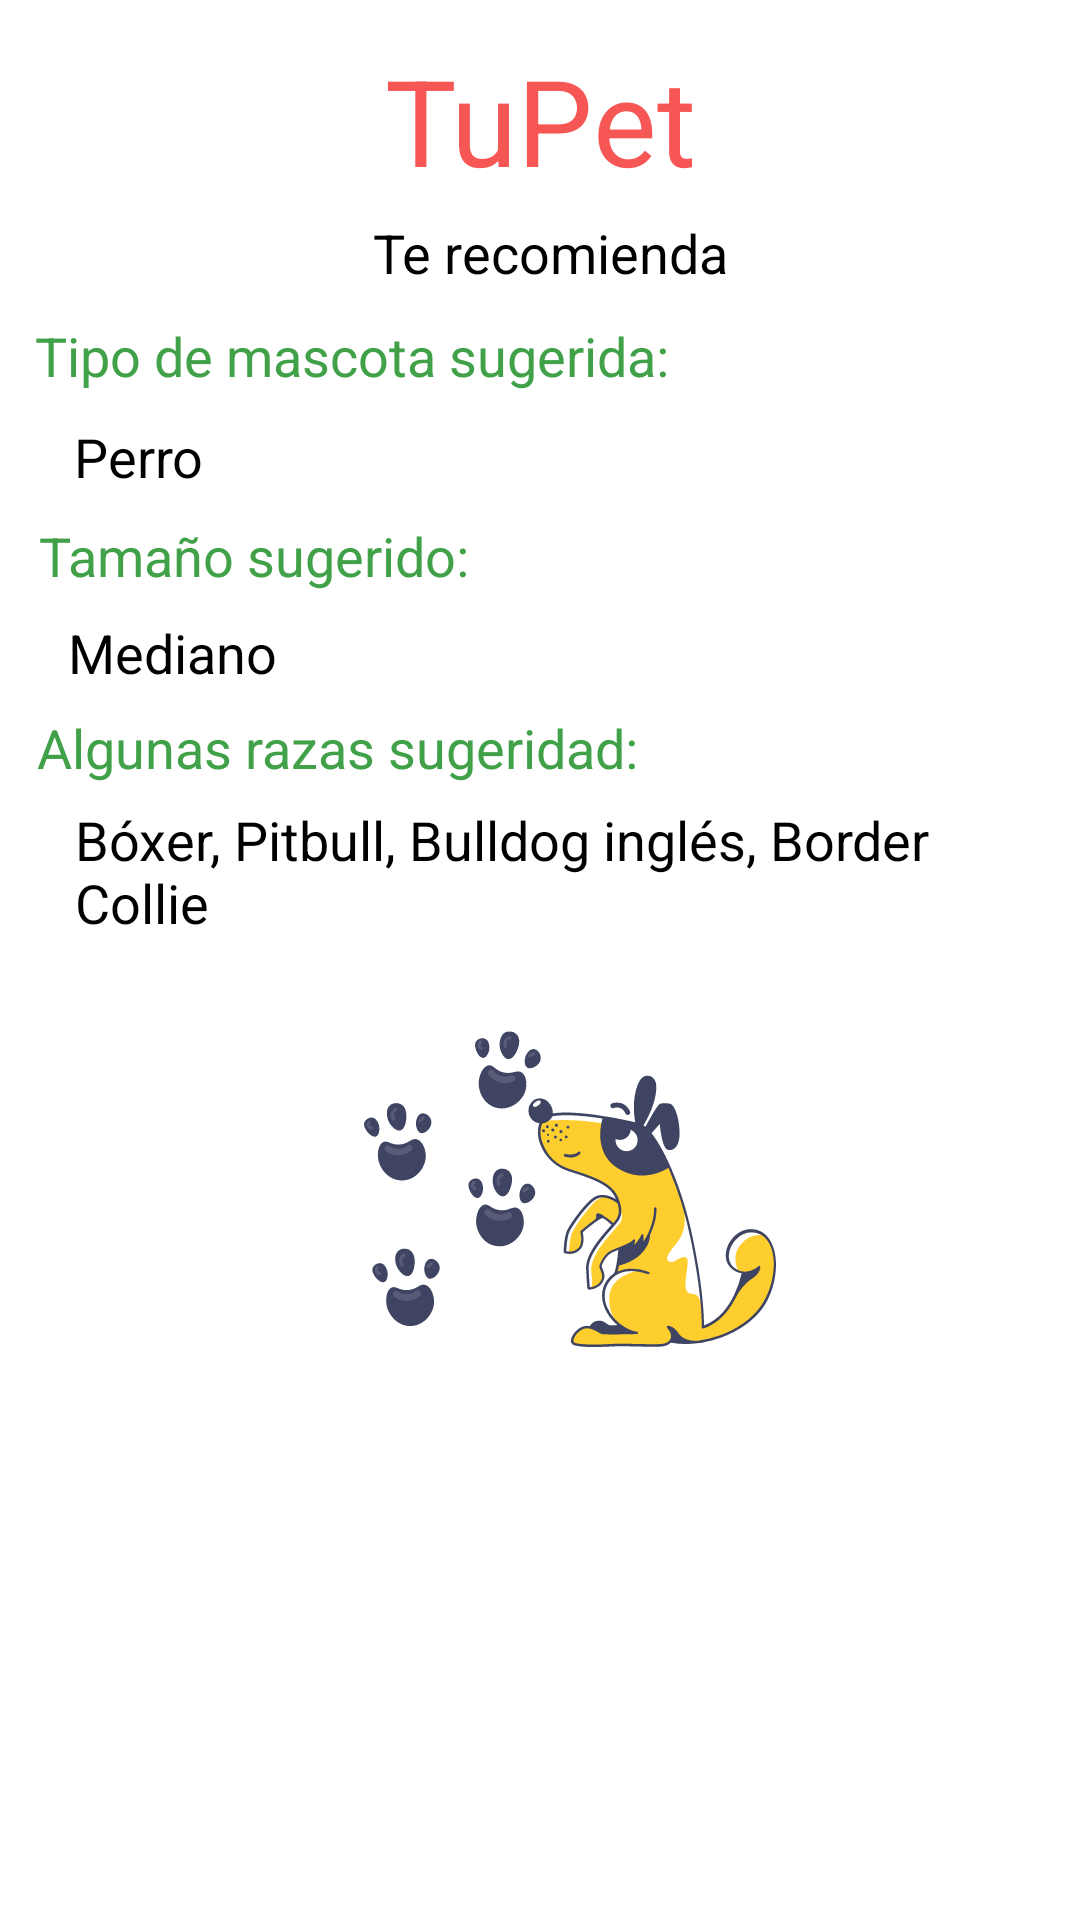

The Android layout XML behind this screen, and the referenced resources:
<!-- AndroidManifest.xml: application theme Theme.TuPet -->
<!-- res/layout/popup_recommend2.xml -->
<?xml version="1.0" encoding="utf-8"?>
<androidx.constraintlayout.widget.ConstraintLayout
    xmlns:android="http://schemas.android.com/apk/res/android"
    xmlns:app="http://schemas.android.com/apk/res-auto"
    android:layout_width="match_parent"
    android:layout_height="wrap_content">

    <TextView
        android:id="@+id/textTittlePopup"
        android:layout_width="wrap_content"
        android:layout_height="wrap_content"
        android:text="TuPet"
        android:textColor="@color/pink_dark"
        android:textSize="40sp"
        app:layout_constraintBottom_toBottomOf="parent"
        app:layout_constraintEnd_toEndOf="parent"
        app:layout_constraintStart_toStartOf="parent"
        app:layout_constraintTop_toTopOf="parent"
        app:layout_constraintVertical_bias="0.023" />

    <TextView
        android:id="@+id/textsubTextRecommend"
        android:layout_width="wrap_content"
        android:layout_height="wrap_content"
        android:text="Te recomienda"
        android:textColor="@color/black"
        android:textSize="18sp"
        app:layout_constraintBottom_toBottomOf="parent"
        app:layout_constraintEnd_toEndOf="parent"
        app:layout_constraintHorizontal_bias="0.515"
        app:layout_constraintStart_toStartOf="parent"
        app:layout_constraintTop_toBottomOf="@+id/textTittlePopup"
        app:layout_constraintVertical_bias="0.01" />

    <TextView
        android:id="@+id/textRazas"
        android:layout_width="wrap_content"
        android:layout_height="wrap_content"
        android:text="Tipo de mascota sugerida:"
        android:textColor="@color/hope_green"
        android:textSize="18sp"
        app:layout_constraintBottom_toBottomOf="parent"
        app:layout_constraintEnd_toEndOf="parent"
        app:layout_constraintHorizontal_bias="0.078"
        app:layout_constraintStart_toStartOf="parent"
        app:layout_constraintTop_toBottomOf="@+id/textsubTextRecommend"
        app:layout_constraintVertical_bias="0.019" />

    <TextView
        android:id="@+id/fieldTypeOf"
        android:layout_width="wrap_content"
        android:layout_height="wrap_content"
        android:textColor="@color/black"
        android:textSize="18sp"
        android:text="Perro"
        app:layout_constraintBottom_toBottomOf="parent"
        app:layout_constraintEnd_toEndOf="parent"
        app:layout_constraintHorizontal_bias="0.078"
        app:layout_constraintStart_toStartOf="parent"
        app:layout_constraintTop_toBottomOf="@+id/textRazas"
        app:layout_constraintVertical_bias="0.019" />

    <TextView
        android:id="@+id/textTamano"
        android:layout_width="wrap_content"
        android:layout_height="wrap_content"
        android:text="Tamaño sugerido:"
        android:textColor="@color/hope_green"
        android:textSize="18sp"
        app:layout_constraintBottom_toBottomOf="parent"
        app:layout_constraintEnd_toEndOf="parent"
        app:layout_constraintStart_toStartOf="parent"
        app:layout_constraintHorizontal_bias="0.06"
        app:layout_constraintTop_toBottomOf="@+id/fieldTypeOf"
        app:layout_constraintVertical_bias="0.019" />

    <TextView
        android:id="@+id/fieldTamanoOf"
        android:layout_width="wrap_content"
        android:layout_height="wrap_content"
        android:textColor="@color/black"
        android:text="Mediano"
        android:textSize="18sp"
        app:layout_constraintBottom_toBottomOf="parent"
        app:layout_constraintEnd_toEndOf="parent"
        app:layout_constraintHorizontal_bias="0.078"
        app:layout_constraintStart_toStartOf="parent"
        app:layout_constraintTop_toBottomOf="@+id/textTamano"
        app:layout_constraintVertical_bias="0.019" />


    <TextView
        android:id="@+id/textSugeridad"
        android:layout_width="wrap_content"
        android:layout_height="wrap_content"
        android:text="Algunas razas sugeridad:"
        android:textColor="@color/hope_green"
        android:textSize="18sp"
        app:layout_constraintBottom_toBottomOf="parent"
        app:layout_constraintEnd_toEndOf="parent"
        app:layout_constraintHorizontal_bias="0.078"
        app:layout_constraintStart_toStartOf="parent"
        app:layout_constraintTop_toBottomOf="@+id/fieldTamanoOf"
        app:layout_constraintVertical_bias="0.019"/>


    <TextView
        android:id="@+id/fieldRazaOff"
        android:layout_width="wrap_content"
        android:layout_height="wrap_content"
        android:text="Bóxer, Pitbull, Bulldog inglés, Border Collie"
        android:textColor="@color/black"
        android:textSize="18sp"
        app:layout_constraintBottom_toBottomOf="parent"
        app:layout_constraintEnd_toEndOf="parent"
        app:layout_constraintHorizontal_bias="0.078"
        app:layout_constraintStart_toStartOf="parent"
        android:paddingRight="25dp"
        android:paddingLeft="25dp"
        app:layout_constraintTop_toBottomOf="@+id/textSugeridad"
        app:layout_constraintVertical_bias="0.019"  />

    <ImageView
        android:id="@+id/arrow_img"
        android:layout_width="170dp"
        android:layout_height="170dp"
        android:src="@drawable/ic_doggie"
        app:layout_constraintBottom_toBottomOf="parent"
        app:layout_constraintEnd_toEndOf="parent"
        app:layout_constraintHorizontal_bias="0.497"
        app:layout_constraintStart_toStartOf="parent"
        app:layout_constraintTop_toBottomOf="@+id/fieldRazaOff"
        app:layout_constraintVertical_bias="0.0" />


</androidx.constraintlayout.widget.ConstraintLayout>
<!-- resources referenced by this layout -->
<resources>
  <color name="black">#FF000000</color>
  <color name="hope_green">#40A148</color>
  <color name="pink_dark">#F65755</color>
  <!-- drawable ic_doggie: vector/xml drawable (drawable, 26059 chars, omitted) -->
  <style name="Theme.TuPet" parent="Theme.MaterialComponents.DayNight.DarkActionBar">
          
          <item name="colorPrimary">@color/pink_dark</item>
          <item name="colorPrimaryVariant">@color/pink_dark</item>
          <item name="colorOnPrimary">@color/white</item>
          
          <item name="colorSecondary">@color/teal_200</item>
          <item name="colorSecondaryVariant">@color/teal_700</item>
          <item name="colorOnSecondary">@color/black</item>
          
          <item name="android:statusBarColor" tools:targetApi="l">?attr/colorPrimaryVariant</item>
          
      </style>
  <color name="white">#FFFFFFFF</color>
  <color name="teal_200">#FF03DAC5</color>
  <color name="teal_700">#FF018786</color>
</resources>
